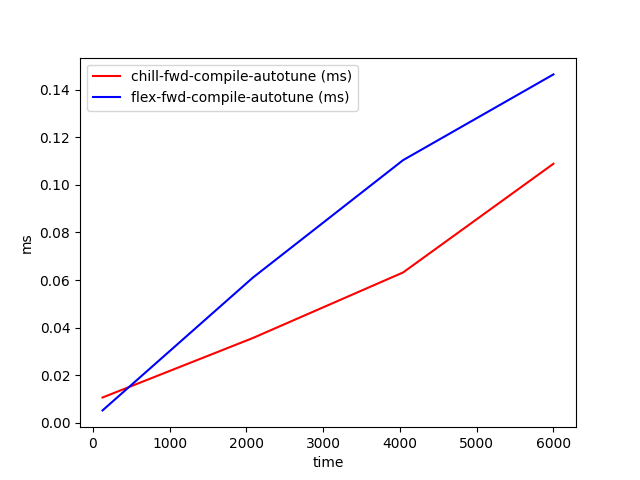

The file beside this chart, header and first rows:
time, chill-fwd-compile-autotune (ms), flex-fwd-compile-autotune (ms)
128, 0.01064, 0.005222
2085, 0.03562, 0.06099
4042, 0.06318, 0.1104
6000, 0.1089, 0.1464
